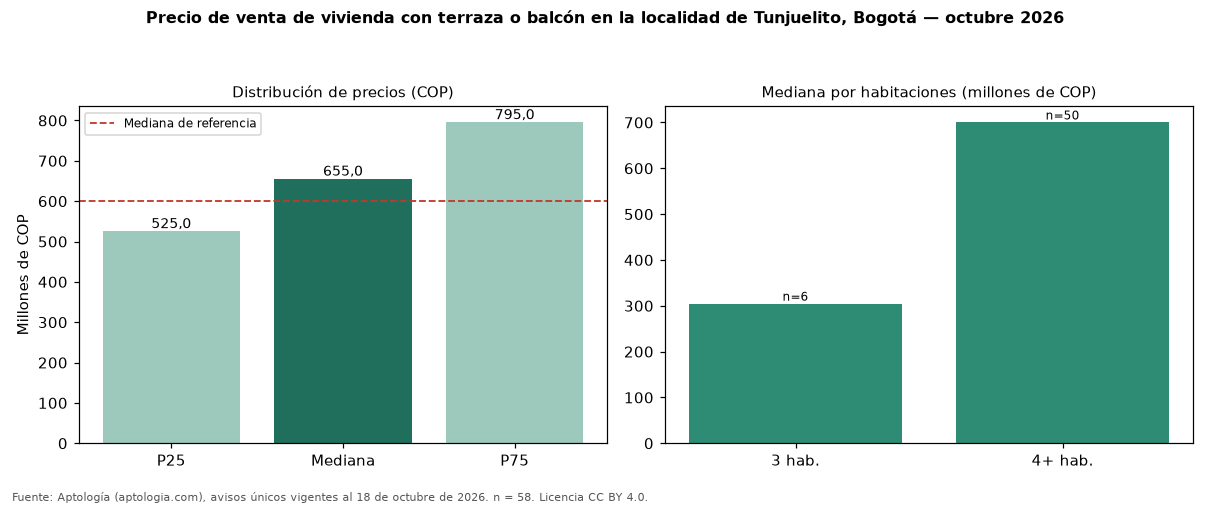

Source data for this figure (header and first rows):
seccion, metrica, valor_cop, n
precio, p25, 525000000, 58
precio, mediana, 655000000, 58
precio, p75, 795000000, 58
cop_por_m2, p25, 2005515, 58
cop_por_m2, mediana, 2505208, 58
cop_por_m2, p75, 4350525, 58
area, area_mediana_m2, 255.0, 58
habitaciones, 3, 304672300, 6
habitaciones, 4+, 700000000, 50
administracion, mediana, 180000, 13
estrato, moda, 3, 
parqueadero, porcentaje_con_parqueadero, 63.8, 58
referencia, mediana_referencia, 600000000, 239
referencia, mediana_cop_por_m2_referencia, 3000000, 239
comparacion, mediana_grupo_opuesto, 580000000, 145
